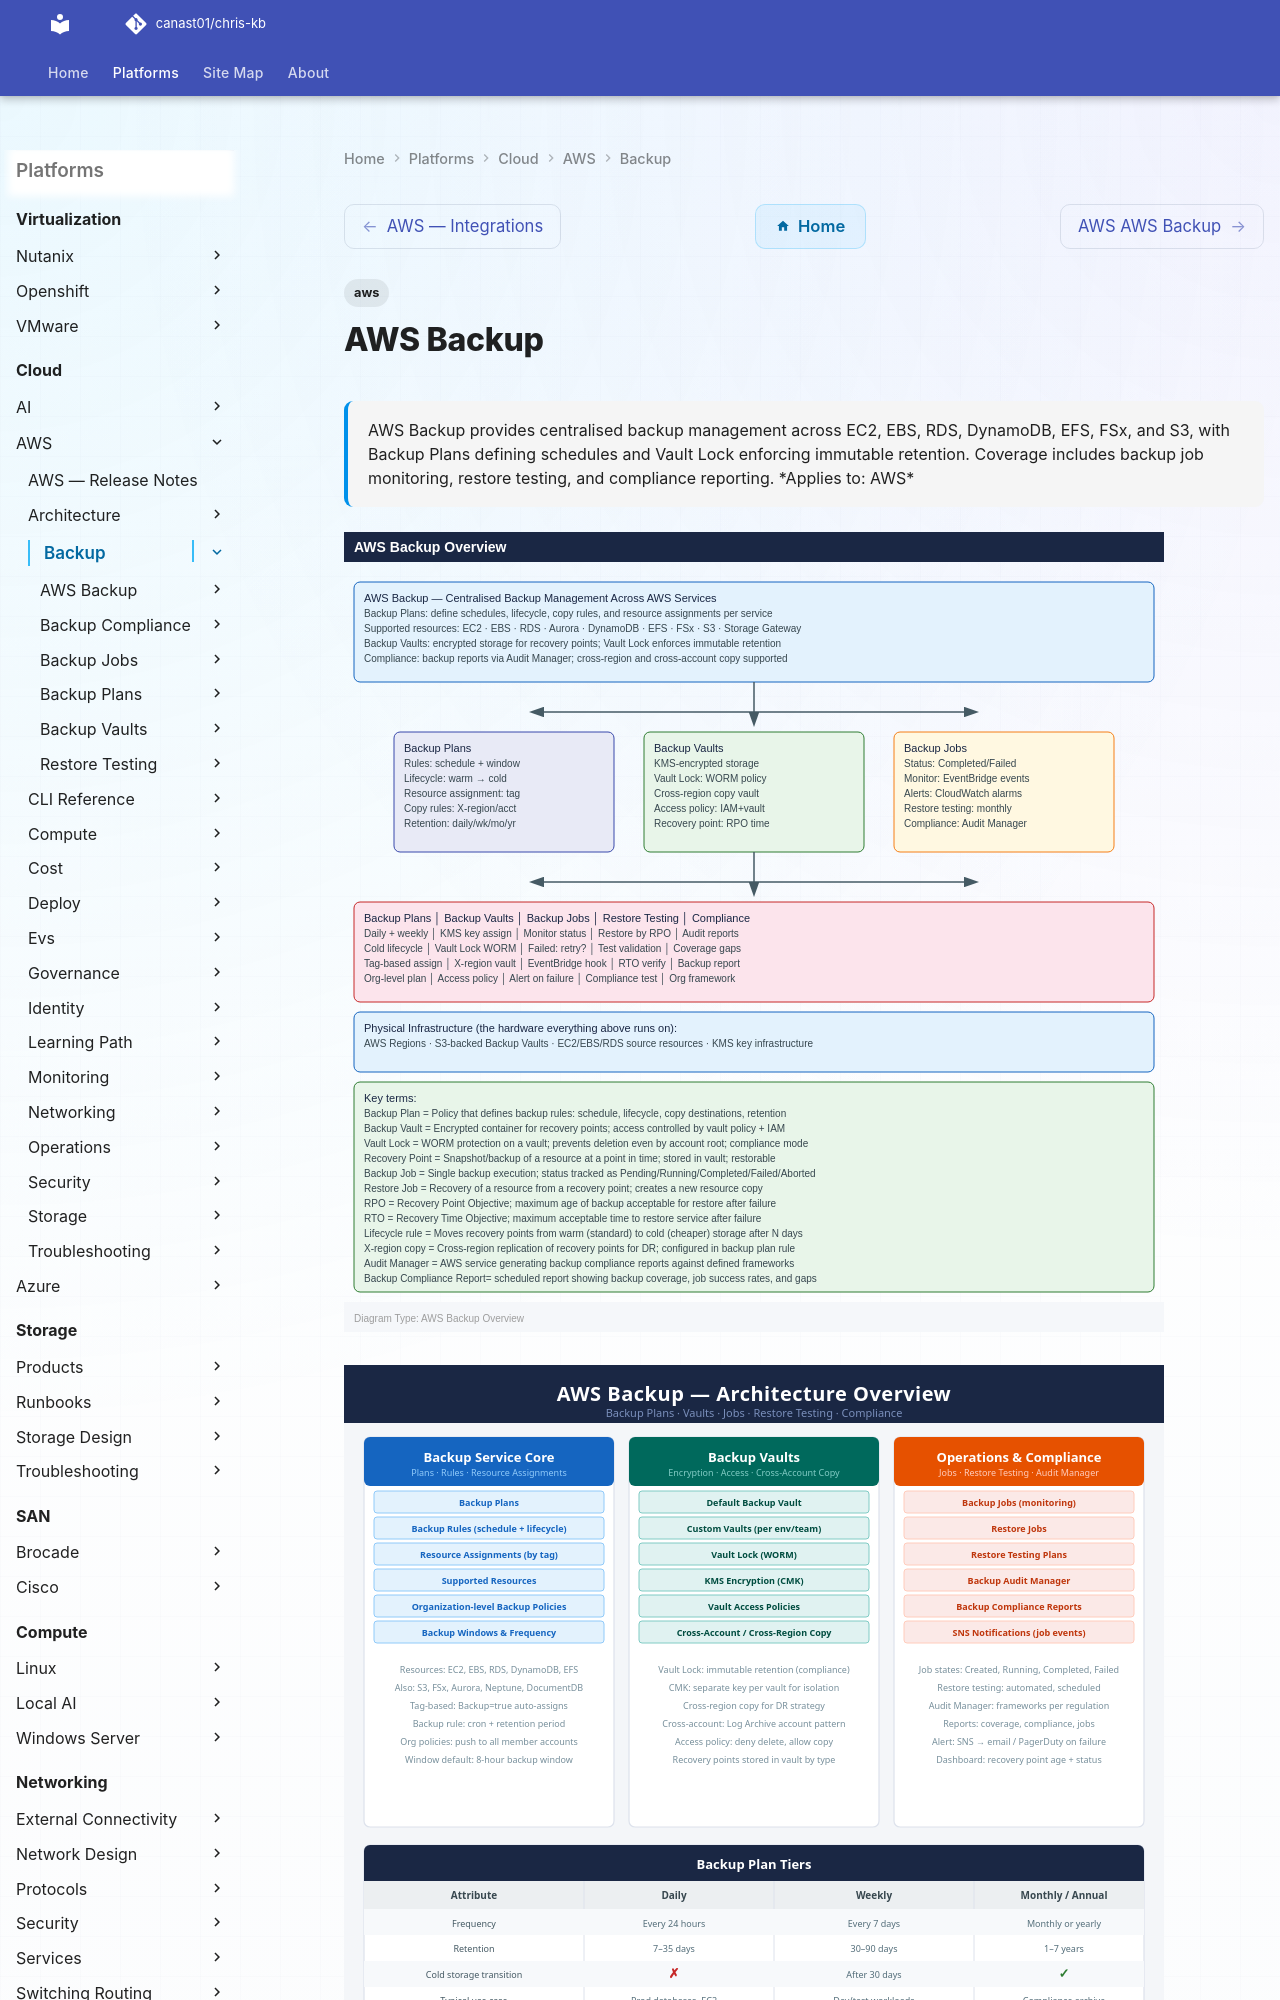

repository: canast01/chris-kb · page: cloud/aws/backup/index.html · generator: mkdocs

---
tags:
  - aws
description: "AWS Backup provides centralised backup management across EC2, EBS, RDS, DynamoDB, EFS, FSx, and S3, with Backup Plans defining schedules and Vault Lock..."
---
# AWS Backup

<div class="kb-summary">
AWS Backup provides centralised backup management across EC2, EBS, RDS, DynamoDB, EFS, FSx, and S3, with Backup Plans defining schedules and Vault Lock enforcing immutable retention. Coverage includes backup job monitoring, restore testing, and compliance reporting.

*Applies to: AWS*
</div>

![AWS Backup — Diagram](../../../assets/cloud-aws-backup-diagram.svg)

![AWS Backup Architecture](../../../assets/aws-backup-overview.svg)

<div class="kb-grid kb-grid-3">
